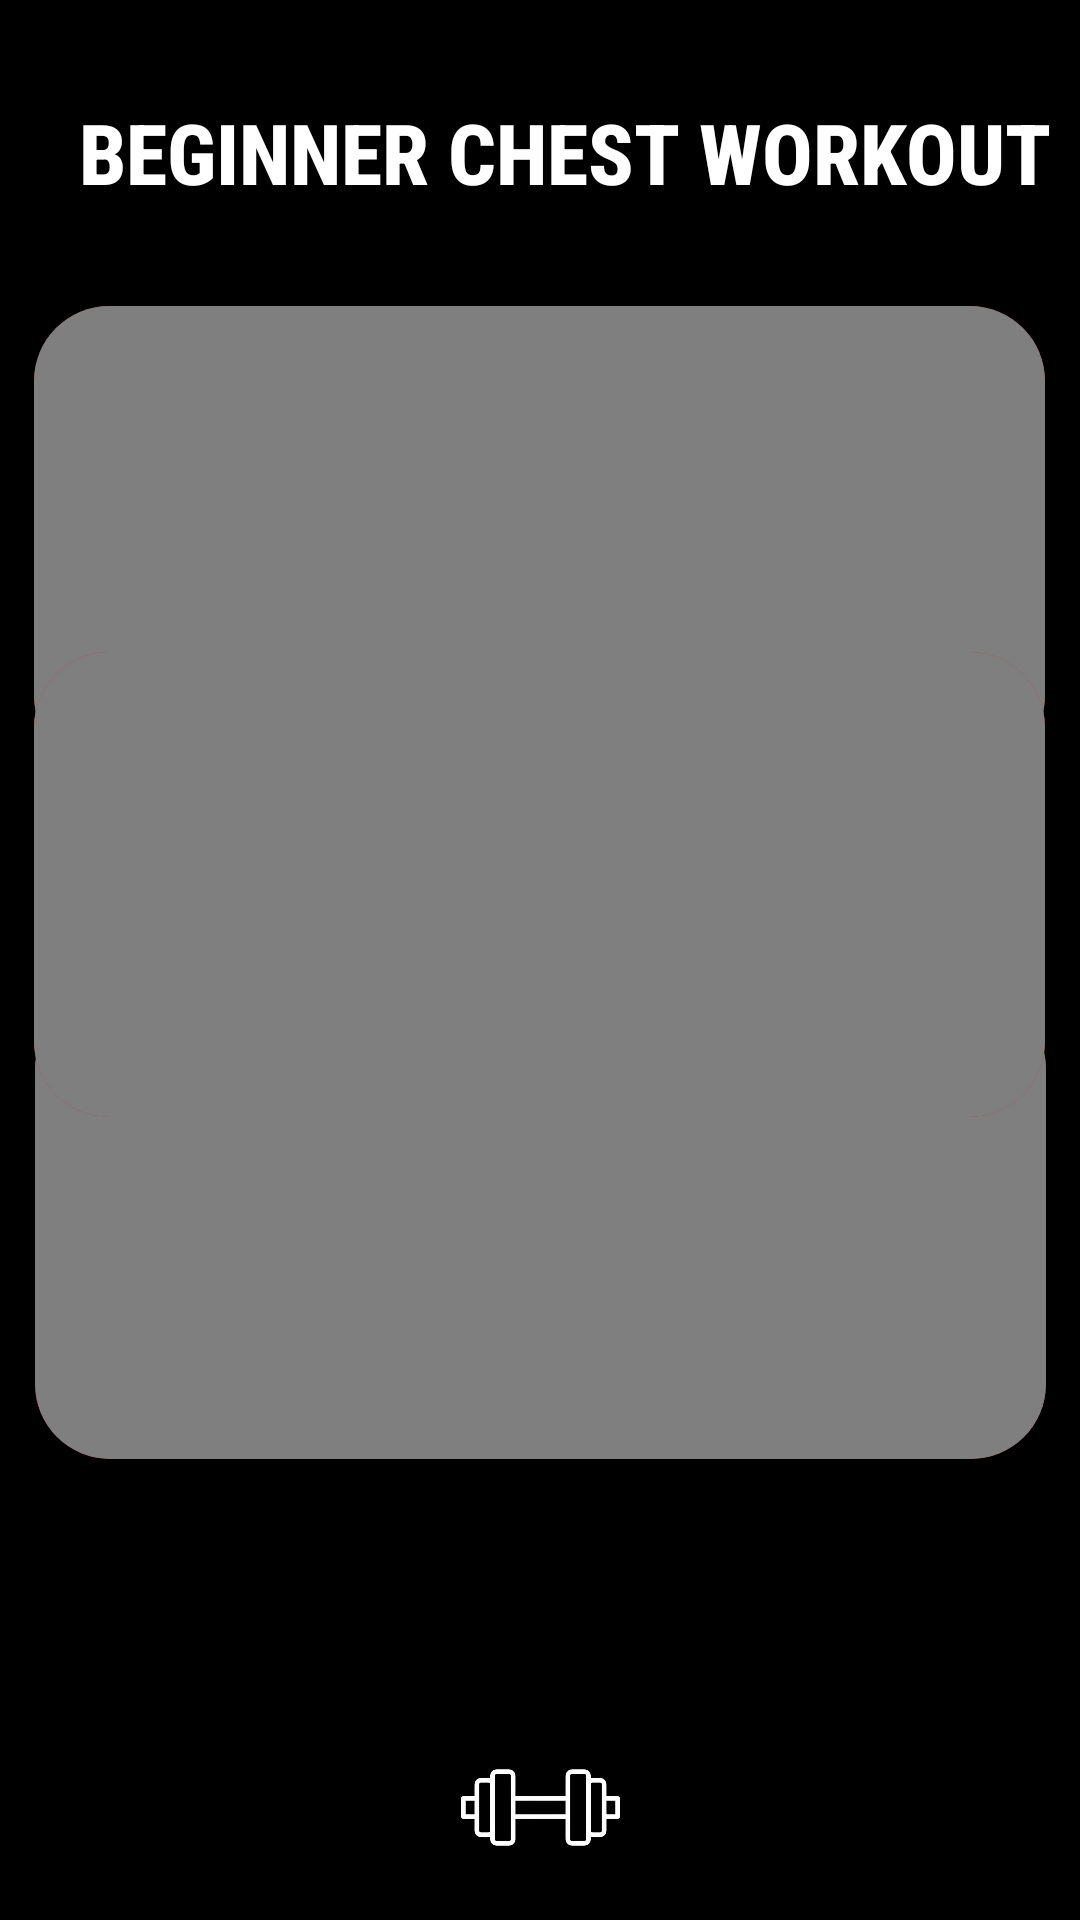

Produce the Android XML layout that renders to this screen, including the resource entries it uses.
<!-- AndroidManifest.xml: application theme Theme.GYMRAT -->
<!-- res/layout/beginner_chest_workout.xml -->
<?xml version="1.0" encoding="utf-8"?>
<androidx.constraintlayout.widget.ConstraintLayout xmlns:android="http://schemas.android.com/apk/res/android"
    xmlns:app="http://schemas.android.com/apk/res-auto"
    xmlns:tools="http://schemas.android.com/tools"
    android:id="@+id/main"
    android:layout_width="match_parent"
    android:layout_height="match_parent"
    android:background="@color/black"
    tools:context=".BeginnerChestWorkoutActivity">


    <TextView
        android:id="@+id/textView4"
        android:layout_width="wrap_content"
        android:layout_height="wrap_content"
        android:fontFamily="sans-serif-condensed-medium"
        android:text="Beginner Chest Workout"
        android:textAllCaps="true"
        android:textColor="@color/white"
        android:textSize="28sp"
        android:textStyle="bold"
        app:layout_constraintBottom_toBottomOf="parent"
        app:layout_constraintEnd_toEndOf="parent"
        app:layout_constraintHorizontal_bias="0.729"
        app:layout_constraintStart_toStartOf="parent"
        app:layout_constraintTop_toTopOf="parent"
        app:layout_constraintVertical_bias="0.053" />

    <ImageView
        android:id="@+id/imageView8"
        android:layout_width="46dp"
        android:layout_height="42dp"
        app:layout_constraintBottom_toBottomOf="parent"
        app:layout_constraintEnd_toEndOf="parent"
        app:layout_constraintHorizontal_bias="0.043"
        app:layout_constraintStart_toStartOf="parent"
        app:layout_constraintTop_toTopOf="parent"
        app:layout_constraintVertical_bias="0.05"
        app:srcCompat="@drawable/back_arrow" />

    <androidx.cardview.widget.CardView
        android:id="@+id/cardviewVideo1"
        android:layout_width="337dp"
        android:layout_height="155dp"
        android:backgroundTint="#E70909"
        app:cardCornerRadius="25dp"
        app:layout_constraintBottom_toBottomOf="parent"
        app:layout_constraintEnd_toEndOf="parent"
        app:layout_constraintHorizontal_bias="0.486"
        app:layout_constraintStart_toStartOf="parent"
        app:layout_constraintTop_toTopOf="parent"
        app:layout_constraintVertical_bias="0.21">

        <VideoView
            android:id="@+id/videoView1"
            android:layout_width="800dp"
            android:layout_height="190dp" />
    </androidx.cardview.widget.CardView>

    <androidx.cardview.widget.CardView
        android:id="@+id/cardViewVideo2"
        android:layout_width="337dp"
        android:layout_height="155dp"
        android:backgroundTint="#E70909"
        app:cardCornerRadius="25dp"
        app:layout_constraintBottom_toBottomOf="parent"
        app:layout_constraintEnd_toEndOf="parent"
        app:layout_constraintHorizontal_bias="0.513"
        app:layout_constraintStart_toStartOf="parent"
        app:layout_constraintTop_toTopOf="parent"
        app:layout_constraintVertical_bias="0.683">

        <VideoView
            android:id="@+id/videoView2"
            android:layout_width="800dp"
            android:layout_height="190dp" />

    </androidx.cardview.widget.CardView>

    <androidx.cardview.widget.CardView
        android:id="@+id/cardViewVideo3"
        android:layout_width="337dp"
        android:layout_height="155dp"
        android:backgroundTint="#E70909"
        app:cardCornerRadius="25dp"
        app:layout_constraintBottom_toBottomOf="parent"
        app:layout_constraintEnd_toEndOf="parent"
        app:layout_constraintHorizontal_bias="0.486"
        app:layout_constraintStart_toStartOf="parent"
        app:layout_constraintTop_toTopOf="parent"
        app:layout_constraintVertical_bias="0.448">

        <VideoView
            android:id="@+id/videoView3"
            android:layout_width="800dp"
            android:layout_height="190dp" />

    </androidx.cardview.widget.CardView>

    <ImageView
        android:id="@+id/imageView9"
        android:layout_width="93dp"
        android:layout_height="53dp"
        android:tint="@color/white"
        app:layout_constraintBottom_toBottomOf="parent"
        app:layout_constraintEnd_toEndOf="parent"
        app:layout_constraintStart_toStartOf="parent"
        app:layout_constraintTop_toTopOf="parent"
        app:layout_constraintVertical_bias="0.981"
        app:srcCompat="@drawable/imgdumbell" />

</androidx.constraintlayout.widget.ConstraintLayout>
<!-- resources referenced by this layout -->
<resources>
  <color name="black">#FF000000</color>
  <color name="white">#FFFFFFFF</color>
  <!-- drawable imgdumbell: png bitmap (drawable, 38557 bytes) -->
  <style name="Theme.GYMRAT" parent="Base.Theme.GYMRAT" />
  <style name="Base.Theme.GYMRAT" parent="Theme.AppCompat.Light.NoActionBar">
          
          
  
          <item name="windowNoTitle">true</item>
          <item name="android:windowFullscreen">true</item>
      </style>
</resources>
